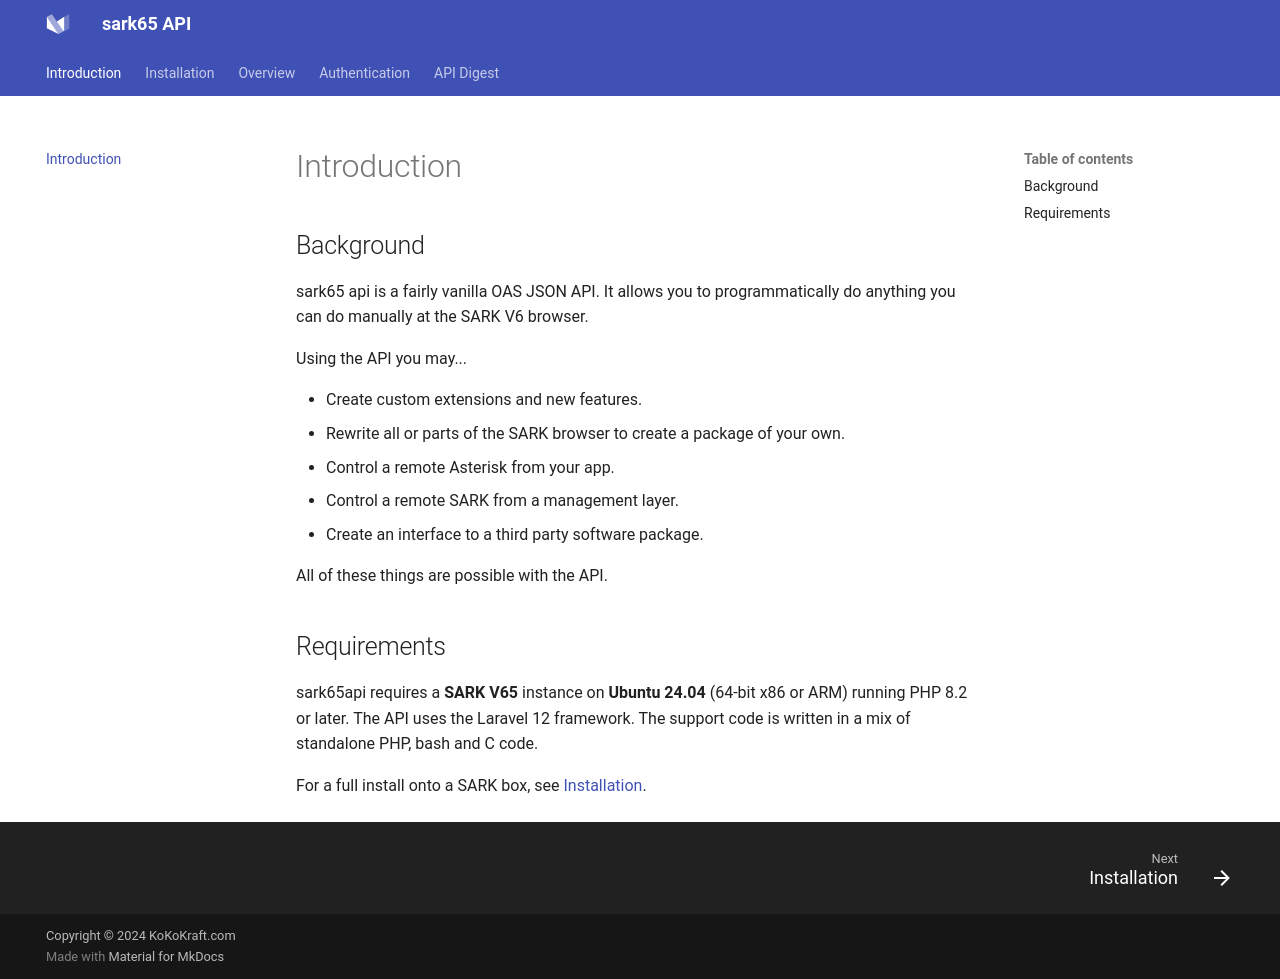

repository: aelintra/sark65api_L12 · page: index.html · generator: mkdocs

# Introduction
## Background
sark65 api is a fairly vanilla OAS JSON API. It allows you to programmatically do anything you can do manually at the SARK V6 browser. <br/>

Using the API you may...

* Create custom extensions and new features. 
* Rewrite all or parts of the SARK browser to create a package of your own. 
* Control a remote Asterisk from your app. 
* Control a remote SARK from a management layer.
* Create an interface to a third party software package. 

All of these things are possible with the API.

## Requirements
sark65api requires a **SARK V65** instance on **Ubuntu 24.04** (64-bit x86 or ARM) running PHP 8.2 or later. The API uses the Laravel 12 framework. The support code is written in a mix of standalone PHP, bash and C code.

For a full install onto a SARK box, see [Installation](installation.md).
